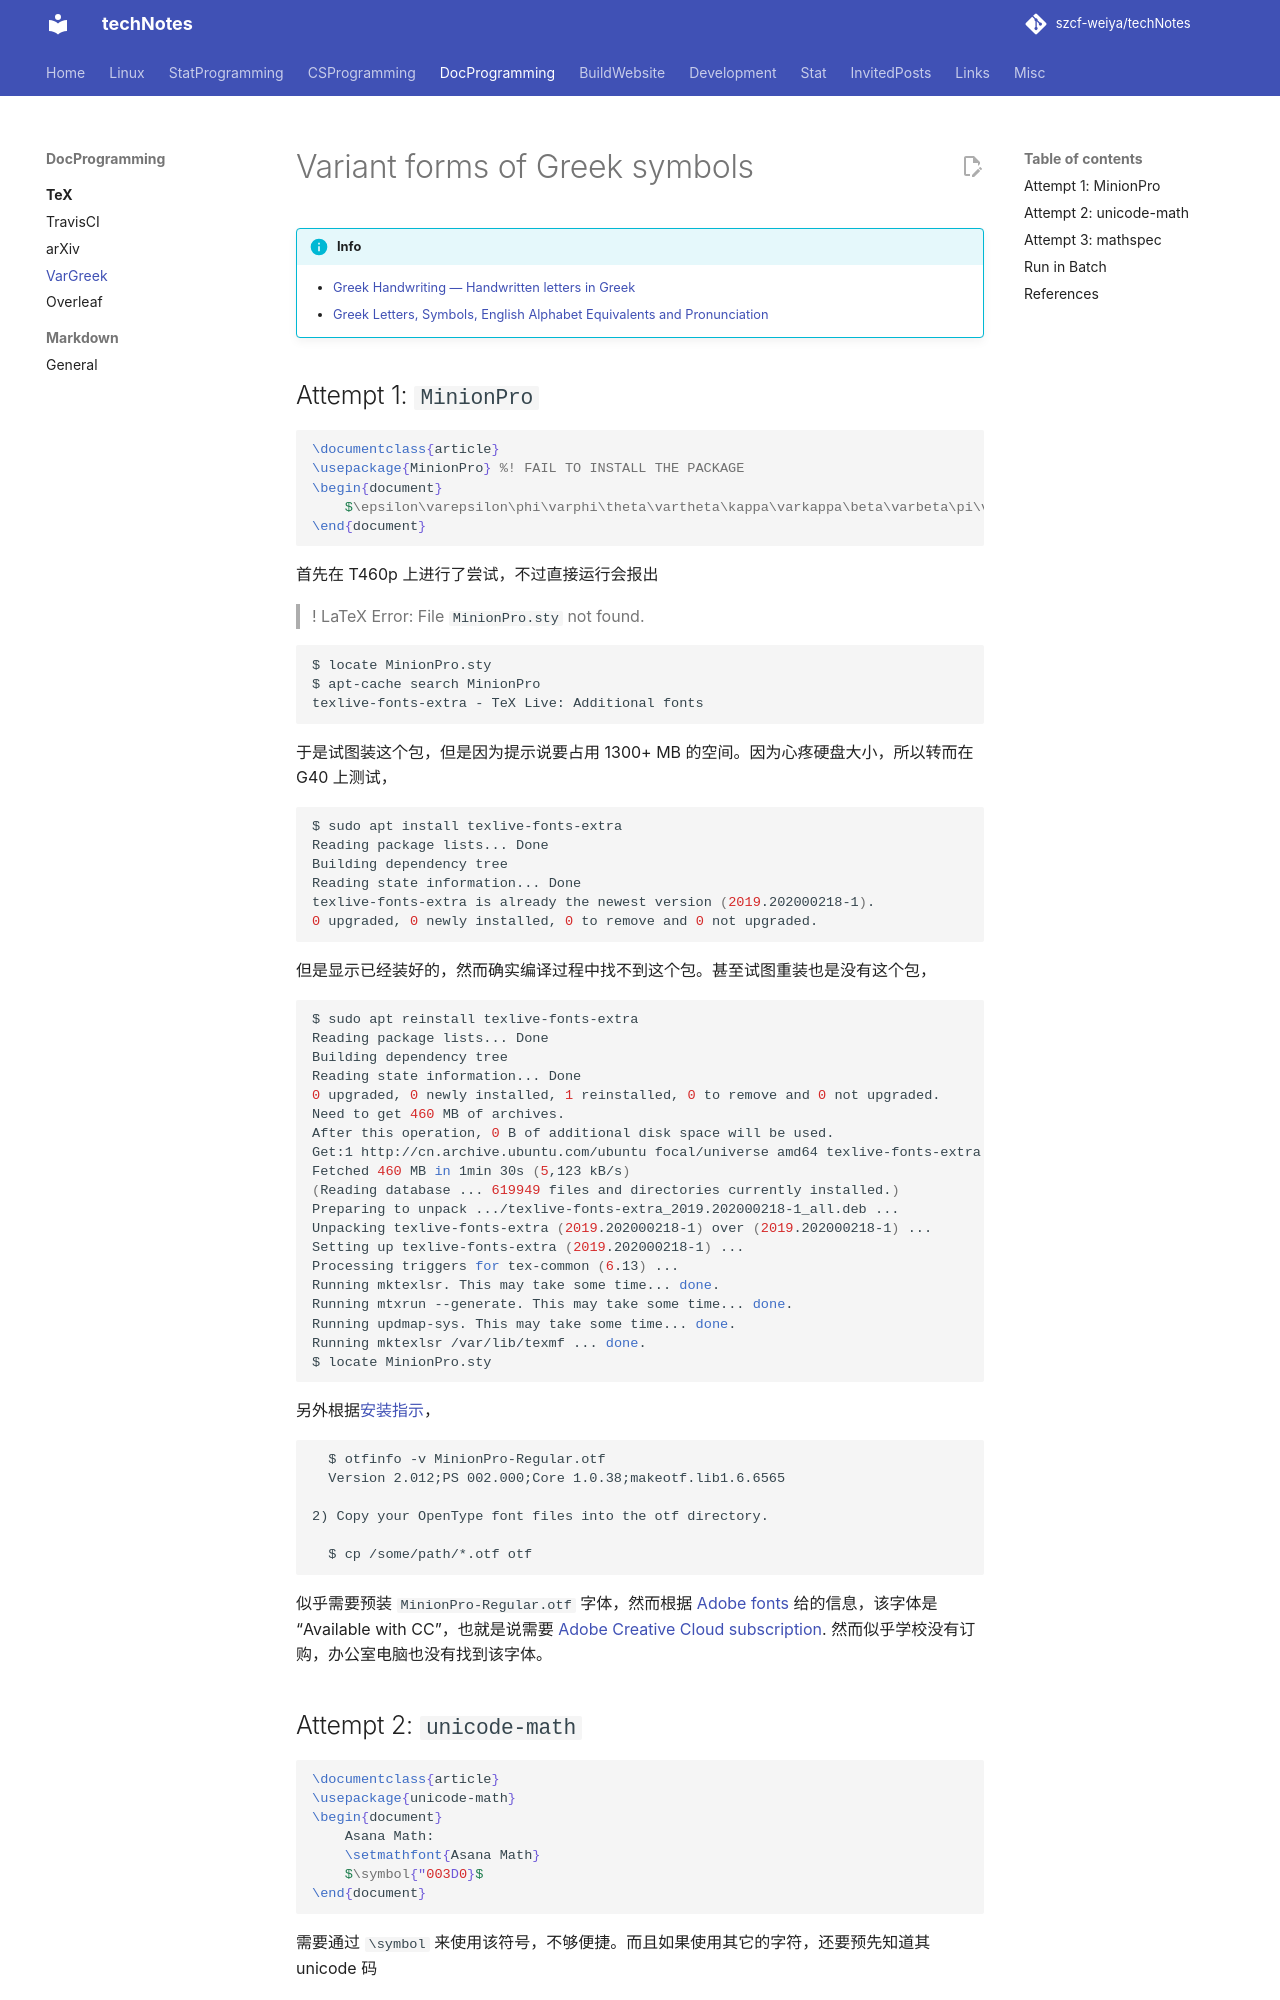

repository: szcf-weiya/techNotes · page: TeX/vargreek/index.html · generator: mkdocs

# Variant forms of Greek symbols

!!! info
    - [Greek Handwriting — Handwritten letters in Greek](http://www.foundalis.com/lan/hw/grkhandw.htm)
    - [Greek Letters, Symbols, English Alphabet Equivalents and Pronunciation](https://www.businessballs.com/glossaries-and-terminology/greek-alphabet/)

## Attempt 1: `MinionPro`

```tex
\documentclass{article}
\usepackage{MinionPro} %! FAIL TO INSTALL THE PACKAGE
\begin{document}
	$\epsilon\varepsilon\phi\varphi\theta\vartheta\kappa\varkappa\beta\varbeta\pi\varpi\rho\varrho$
\end{document}
```

首先在 T460p 上进行了尝试，不过直接运行会报出 

> ! LaTeX Error: File `MinionPro.sty` not found.

```bash
$ locate MinionPro.sty
$ apt-cache search MinionPro
texlive-fonts-extra - TeX Live: Additional fonts
```

于是试图装这个包，但是因为提示说要占用 1300+ MB 的空间。因为心疼硬盘大小，所以转而在 G40 上测试，

```bash
$ sudo apt install texlive-fonts-extra
Reading package lists... Done
Building dependency tree       
Reading state information... Done
texlive-fonts-extra is already the newest version (2019.202000218-1).
0 upgraded, 0 newly installed, 0 to remove and 0 not upgraded.
```

但是显示已经装好的，然而确实编译过程中找不到这个包。甚至试图重装也是没有这个包，

```bash
$ sudo apt reinstall texlive-fonts-extra
Reading package lists... Done
Building dependency tree       
Reading state information... Done
0 upgraded, 0 newly installed, 1 reinstalled, 0 to remove and 0 not upgraded.
Need to get 460 MB of archives.
After this operation, 0 B of additional disk space will be used.
Get:1 http://cn.archive.ubuntu.com/ubuntu focal/universe amd64 texlive-fonts-extra all 2019.202000218-1 [460 MB]
Fetched 460 MB in 1min 30s (5,123 kB/s)                                                                                                                              
(Reading database ... 619949 files and directories currently installed.)
Preparing to unpack .../texlive-fonts-extra_2019.202000218-1_all.deb ...
Unpacking texlive-fonts-extra (2019.202000218-1) over (2019.202000218-1) ...
Setting up texlive-fonts-extra (2019.202000218-1) ...
Processing triggers for tex-common (6.13) ...
Running mktexlsr. This may take some time... done.
Running mtxrun --generate. This may take some time... done.
Running updmap-sys. This may take some time... done.
Running mktexlsr /var/lib/texmf ... done.
$ locate MinionPro.sty

```

另外根据[安装指示](https://ctan.org/tex-archive/fonts/minionpro)，

```none
  $ otfinfo -v MinionPro-Regular.otf
  Version 2.012;PS 002.000;Core 1.0.38;makeotf.lib1.6.6565

2) Copy your OpenType font files into the otf directory.

  $ cp /some/path/*.otf otf
```

似乎需要预装 `MinionPro-Regular.otf` 字体，然而根据 [Adobe fonts](https://fonts.adobe.com/fonts/minion) 给的信息，该字体是 "Available with CC"，也就是说需要 [Adobe Creative Cloud subscription](https://community.adobe.com/t5/adobe-fonts/how-to-use-available-with-cc-font-on-a-website/m-p/10444242). 然而似乎学校没有订购，办公室电脑也没有找到该字体。
